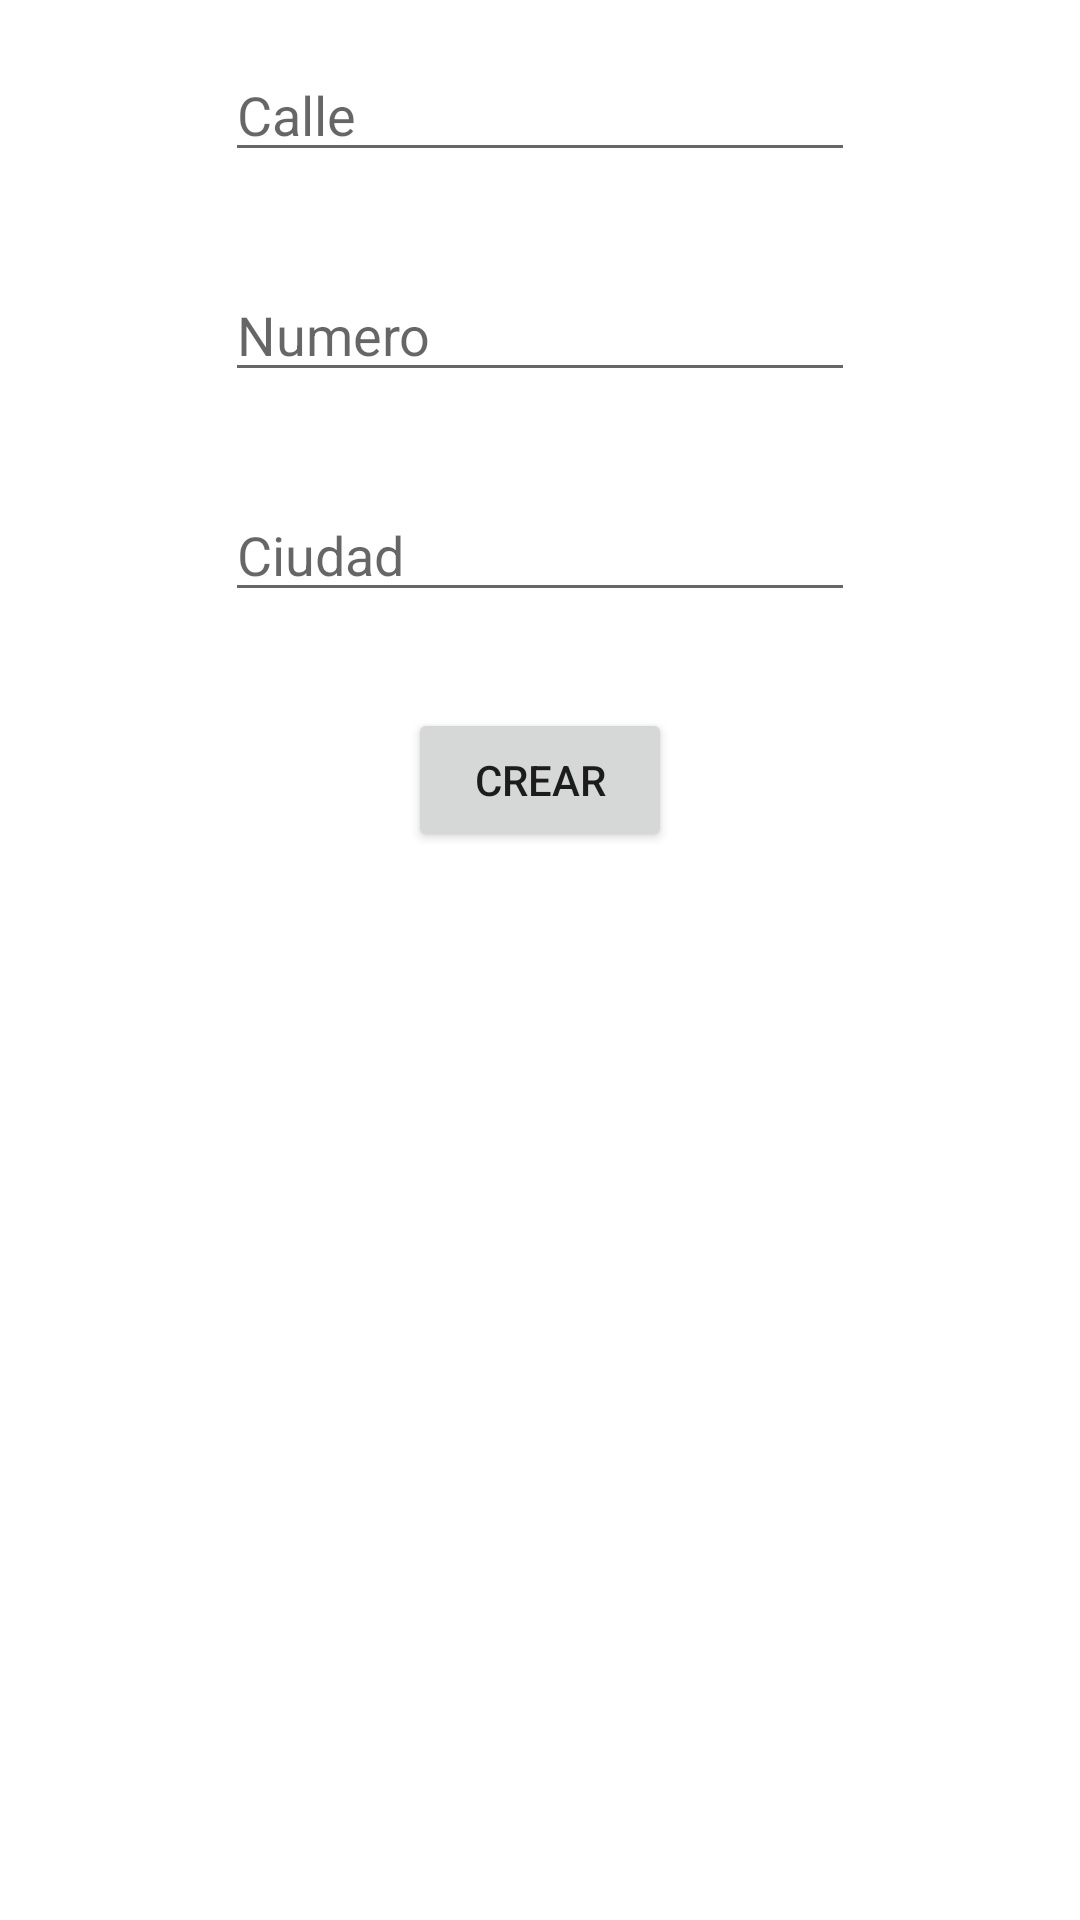

The Android layout XML behind this screen, and the referenced resources:
<!-- AndroidManifest.xml: application theme Theme.03EnviarYDevolverInformacion -->
<!-- res/layout/activity_create_dir.xml -->
<?xml version="1.0" encoding="utf-8"?>
<androidx.constraintlayout.widget.ConstraintLayout xmlns:android="http://schemas.android.com/apk/res/android"
    xmlns:app="http://schemas.android.com/apk/res-auto"
    xmlns:tools="http://schemas.android.com/tools"
    android:layout_width="match_parent"
    android:layout_height="match_parent"
    tools:context=".CreateDirActivity">

    <EditText
        android:id="@+id/txtCalleCreateDir"
        android:layout_width="wrap_content"
        android:layout_height="wrap_content"
        android:layout_marginStart="32dp"
        android:layout_marginTop="16dp"
        android:layout_marginEnd="32dp"
        android:ems="10"
        android:hint="Calle"
        android:inputType="textPersonName"
        app:layout_constraintEnd_toEndOf="parent"
        app:layout_constraintStart_toStartOf="parent"
        app:layout_constraintTop_toTopOf="parent" />

    <EditText
        android:id="@+id/txtNumeroCreateDir"
        android:layout_width="wrap_content"
        android:layout_height="wrap_content"
        android:layout_marginStart="32dp"
        android:layout_marginTop="32dp"
        android:layout_marginEnd="32dp"
        android:ems="10"
        android:hint="Numero"
        android:inputType="textPersonName"
        app:layout_constraintEnd_toEndOf="parent"
        app:layout_constraintStart_toStartOf="parent"
        app:layout_constraintTop_toBottomOf="@+id/txtCalleCreateDir" />

    <EditText
        android:id="@+id/txtCiudadCreateDir"
        android:layout_width="wrap_content"
        android:layout_height="wrap_content"
        android:layout_marginStart="32dp"
        android:layout_marginTop="32dp"
        android:layout_marginEnd="32dp"
        android:ems="10"
        android:hint="Ciudad"
        android:inputType="textPersonName"
        app:layout_constraintEnd_toEndOf="parent"
        app:layout_constraintStart_toStartOf="parent"
        app:layout_constraintTop_toBottomOf="@+id/txtNumeroCreateDir" />

    <Button
        android:id="@+id/btnCrearCreateDir"
        android:layout_width="wrap_content"
        android:layout_height="wrap_content"
        android:layout_marginStart="32dp"
        android:layout_marginTop="32dp"
        android:layout_marginEnd="32dp"
        android:text="Crear"
        app:layout_constraintEnd_toEndOf="parent"
        app:layout_constraintStart_toStartOf="parent"
        app:layout_constraintTop_toBottomOf="@+id/txtCiudadCreateDir" />
</androidx.constraintlayout.widget.ConstraintLayout>
<!-- resources referenced by this layout -->
<resources>
  <style name="Theme.03EnviarYDevolverInformacion" parent="Theme.MaterialComponents.DayNight.DarkActionBar">
          
          <item name="colorPrimary">@color/purple_500</item>
          <item name="colorPrimaryVariant">@color/purple_700</item>
          <item name="colorOnPrimary">@color/white</item>
          
          <item name="colorSecondary">@color/teal_200</item>
          <item name="colorSecondaryVariant">@color/teal_700</item>
          <item name="colorOnSecondary">@color/black</item>
          
          <item name="android:statusBarColor">?attr/colorPrimaryVariant</item>
          
      </style>
  <!-- not gathered from this repository: default colours our renderer supplied (Android Studio template values) -->
  <color name="purple_500">#FF6200EE</color>
  <color name="purple_700">#FF3700B3</color>
  <color name="teal_200">#FF03DAC5</color>
  <color name="teal_700">#FF018786</color>
  <color name="black">#FF000000</color>
  <color name="white">#FFFFFFFF</color>
</resources>
